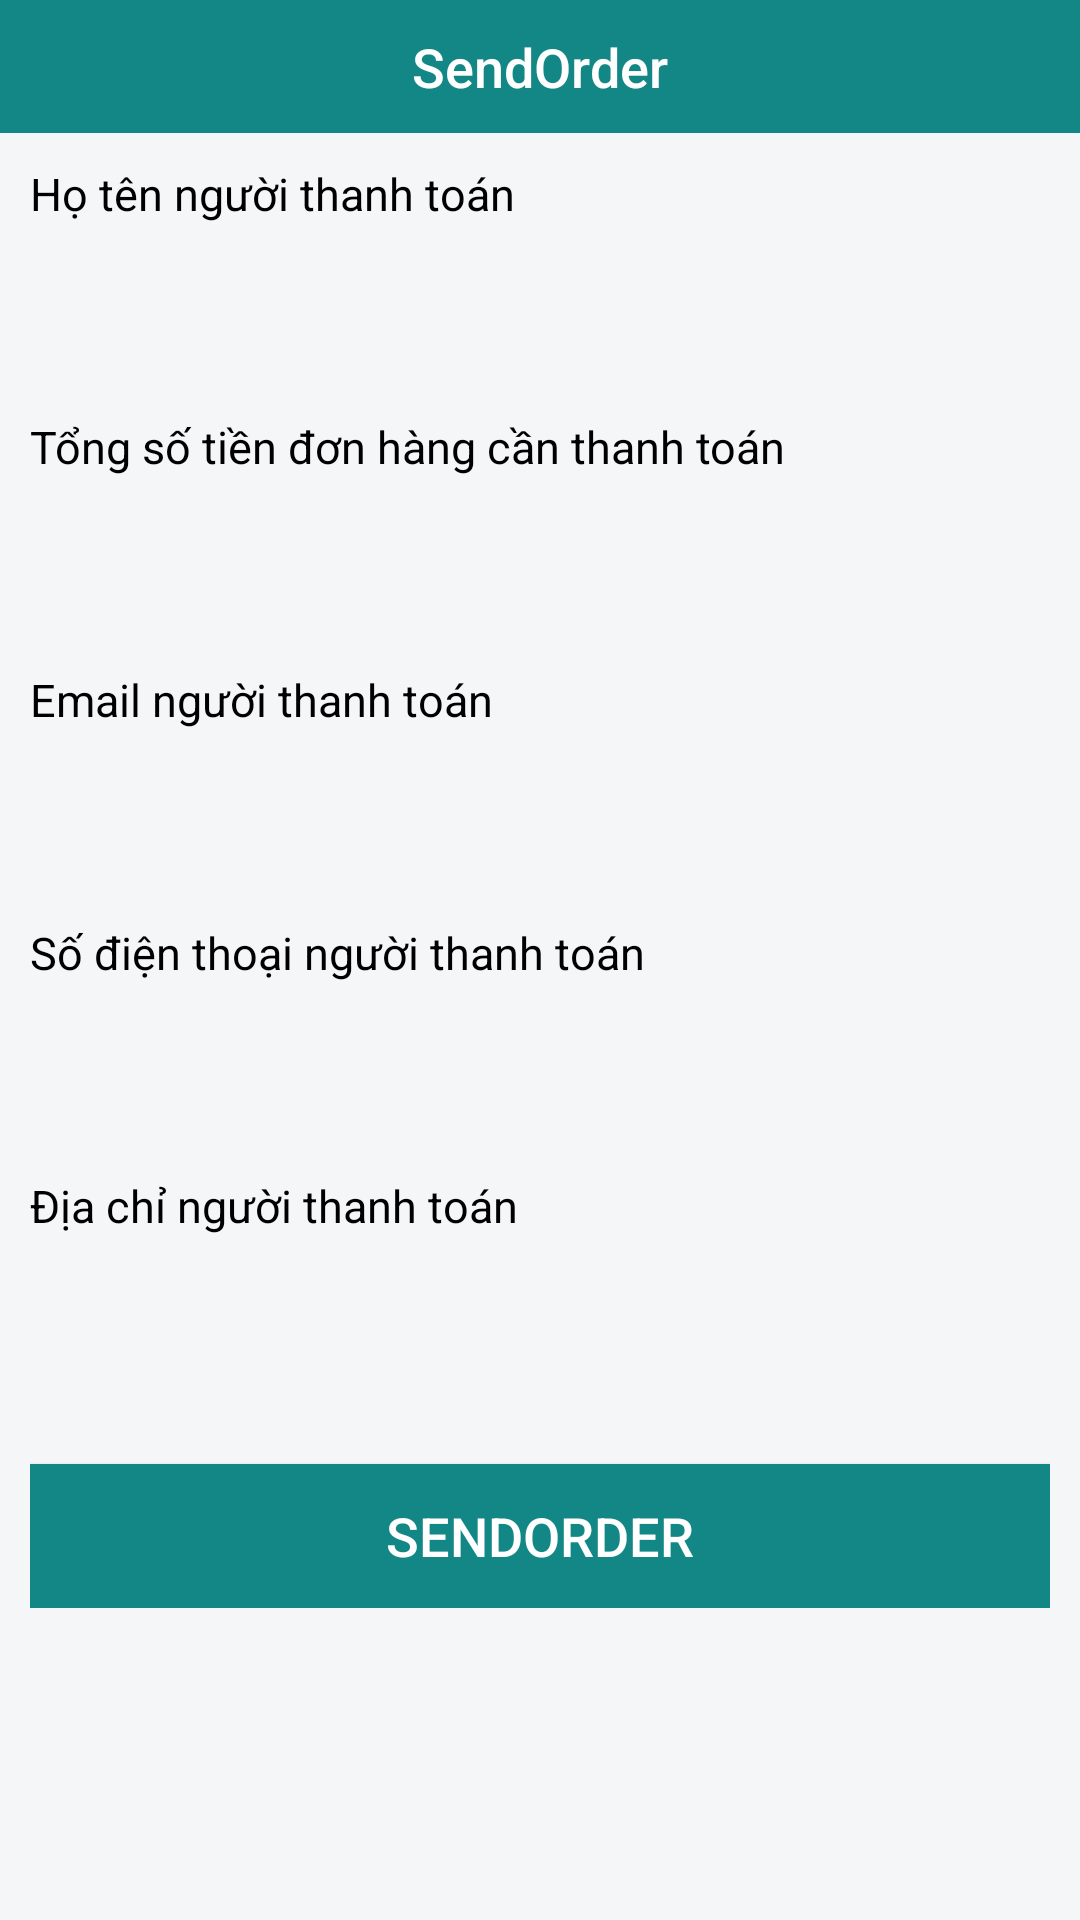

Android layout source for this screen:
<!-- AndroidManifest.xml: application theme AppTheme -->
<!-- res/layout/payment_activity_main.xml -->
<RelativeLayout xmlns:android="http://schemas.android.com/apk/res/android"
    xmlns:app="http://schemas.android.com/apk/res-auto"
    android:layout_width="match_parent"
    android:layout_height="match_parent"
    android:background="@color/colorBackgroundLight"
    android:orientation="vertical">

    <LinearLayout
        android:id="@+id/activity_main_layoutTop"
        android:layout_width="match_parent"
        android:layout_height="wrap_content"
        android:background="@color/colorToolBar"
        android:gravity="center">

        <TextView
            style="@style/TitleTextStyle"
            android:layout_width="wrap_content"
            android:layout_height="wrap_content"
            android:padding="10dp"
            android:text="@string/txtSendOrder"
            android:textColor="@color/colorWhite" />

    </LinearLayout>

    <ScrollView
        android:id="@+id/activity_main_scrollView"
        android:layout_width="match_parent"
        android:layout_height="match_parent"
        android:layout_below="@+id/activity_main_layoutTop"
        android:scrollbars="none">

        <LinearLayout
            android:layout_width="match_parent"
            android:layout_height="match_parent"
            android:orientation="vertical"
            android:padding="10dp">

            <TextView
                style="@style/CaptionTextStyle"
                android:layout_width="wrap_content"
                android:layout_height="wrap_content"
                android:text="@string/txtNameOrder"
                android:textColor="@color/colorBlack" />

            <EditText
                android:id="@+id/activity_main_editFullName"
                android:layout_width="match_parent"
                android:layout_height="@dimen/HEIGHT_EDIT_TEXT"
                android:layout_marginTop="4dp"
                android:background="@drawable/bg_layout_white_stroke"
                android:lines="1"
                android:paddingLeft="8dp"
                android:singleLine="true"
                android:textAllCaps="true"
                android:textColor="@color/colorBlack" />

            <TextView
                style="@style/CaptionTextStyle"
                android:layout_width="wrap_content"
                android:layout_height="wrap_content"
                android:layout_marginTop="12dp"
                android:text="@string/txtAmount"
                android:textColor="@color/colorBlack" />

            <EditText
                android:id="@+id/activity_main_editAmount"
                android:layout_width="match_parent"
                android:layout_height="@dimen/HEIGHT_EDIT_TEXT"
                android:layout_marginTop="4dp"
                android:background="@drawable/bg_layout_white_stroke"
                android:inputType="number"
                android:lines="1"
                android:paddingLeft="8dp"
                android:singleLine="true"
                android:textColor="@color/colorBlack" />

            <TextView
                style="@style/CaptionTextStyle"
                android:layout_width="wrap_content"
                android:layout_height="wrap_content"
                android:layout_marginTop="12dp"
                android:text="@string/txtEmail"
                android:textColor="@color/colorBlack" />

            <EditText
                android:id="@+id/activity_main_editEmail"
                android:layout_width="match_parent"
                android:layout_height="@dimen/HEIGHT_EDIT_TEXT"
                android:layout_marginTop="4dp"
                android:background="@drawable/bg_layout_white_stroke"
                android:inputType="textEmailAddress"
                android:lines="1"
                android:paddingLeft="8dp"
                android:singleLine="true"
                android:textColor="@color/colorBlack" />

            <TextView
                style="@style/CaptionTextStyle"
                android:layout_width="wrap_content"
                android:layout_height="wrap_content"
                android:layout_marginTop="12dp"
                android:text="@string/txtMobile"
                android:textColor="@color/colorBlack" />

            <EditText
                android:id="@+id/activity_main_editPhoneNumber"
                android:layout_width="match_parent"
                android:layout_height="@dimen/HEIGHT_EDIT_TEXT"
                android:layout_marginTop="4dp"
                android:background="@drawable/bg_layout_white_stroke"
                android:inputType="phone"
                android:lines="1"
                android:paddingLeft="8dp"
                android:singleLine="true"
                android:textColor="@color/colorBlack" />

            <TextView
                style="@style/CaptionTextStyle"
                android:layout_width="wrap_content"
                android:layout_height="wrap_content"
                android:layout_marginTop="12dp"
                android:text="@string/txtAddress"
                android:textColor="@color/colorBlack" />

            <EditText
                android:id="@+id/activity_main_editAddress"
                android:layout_width="match_parent"
                android:layout_height="@dimen/HEIGHT_EDIT_TEXT"
                android:layout_marginTop="4dp"
                android:background="@drawable/bg_layout_white_stroke"
                android:lines="1"
                android:paddingLeft="8dp"
                android:singleLine="true"
                android:textColor="@color/colorBlack" />

            <Button
                android:id="@+id/activity_main_btnSendOrder"
                style="@style/WaveButtonRippleStyle"
                android:layout_width="match_parent"
                android:layout_height="@dimen/HEIGHT_EDIT_TEXT"
                android:layout_marginTop="24dp"
                android:background="@color/colorToolBar"
                android:text="@string/txtSendOrder"
                android:textAllCaps="true"
                android:textColor="@color/colorWhite" />

        </LinearLayout>

    </ScrollView>

    <ProgressBar
        android:id="@+id/activity_main_progressView"
        android:layout_width="40dp"
        android:layout_height="40dp"
        android:layout_centerInParent="true"
        android:visibility="gone"
        app:pv_autostart="true"
        app:pv_circular="true"
        app:pv_progressMode="indeterminate"
        app:pv_progressStyle="@style/CircularProgressDrawableStyle" />

</RelativeLayout>
<!-- resources referenced by this layout -->
<resources>
  <color name="colorBackgroundLight">#F5F6F7</color>
  <color name="colorBlack">#000000</color>
  <color name="colorToolBar">#128785</color>
  <color name="colorWhite">#FFFFFF</color>
  <dimen name="HEIGHT_EDIT_TEXT">48dp</dimen>
  <string name="txtAddress">Địa chỉ người thanh toán</string>
  <string name="txtAmount">Tổng số tiền đơn hàng cần thanh toán</string>
  <string name="txtEmail">Email người thanh toán</string>
  <string name="txtMobile">Số điện thoại người thanh toán</string>
  <string name="txtNameOrder">Họ tên người thanh toán</string>
  <string name="txtSendOrder">SendOrder</string>
  <style name="CaptionTextStyle" parent="TextAppearance.AppCompat.Caption">
          <item name="fontPath">fonts/Roboto-Regular.ttf</item>
          <item name="android:textSize">@dimen/TEXT_SIZE_NORMAL</item>
      </style>
  <style name="CircularProgressDrawableStyle" parent="Material.Drawable.CircularProgress">
          <item name="cpd_strokeColor">@color/colorPrimary</item>
      </style>
  <style name="TitleTextStyle" parent="TextAppearance.AppCompat.Title">
          <item name="fontPath">fonts/Roboto-Regular.ttf</item>
          <item name="android:textSize">@dimen/TEXT_SIZE_LARGE</item>
      </style>
  <style name="WaveButtonRippleStyle" parent="Material.Drawable.Ripple.Wave.Light">
          <item name="rd_rippleColor">@color/colorRipple</item>
          <item name="fontPath">fonts/Roboto-Regular.ttf</item>
          <item name="android:textSize">18dp</item>
          <item name="rd_cornerRadius">4dp</item>
          <item name="android:textAllCaps">false</item>
      </style>
  <style name="AppTheme" parent="Theme.AppCompat.NoActionBar">
  
          
          <item name="colorPrimary">@android:color/transparent</item>
          <item name="colorPrimaryDark">@android:color/transparent</item>
          <item name="colorAccent">@color/colorAccent</item>
          <item name="android:windowTranslucentStatus">true</item>
          <item name="android:windowNoTitle">true</item>
          
          <item name="colorControlNormal">@color/colorPrimary</item>
          <item name="colorControlActivated">@color/colorPrimary</item>
          <item name="colorControlHighlight">@color/colorPrimary</item>
  
      </style>
  <dimen name="TEXT_SIZE_NORMAL">15dp</dimen>
  <color name="colorPrimary">#3F51B5</color>
  <dimen name="TEXT_SIZE_LARGE">18dp</dimen>
  <color name="colorRipple">#11000000</color>
  <color name="colorAccent">#880E4F</color>
</resources>
